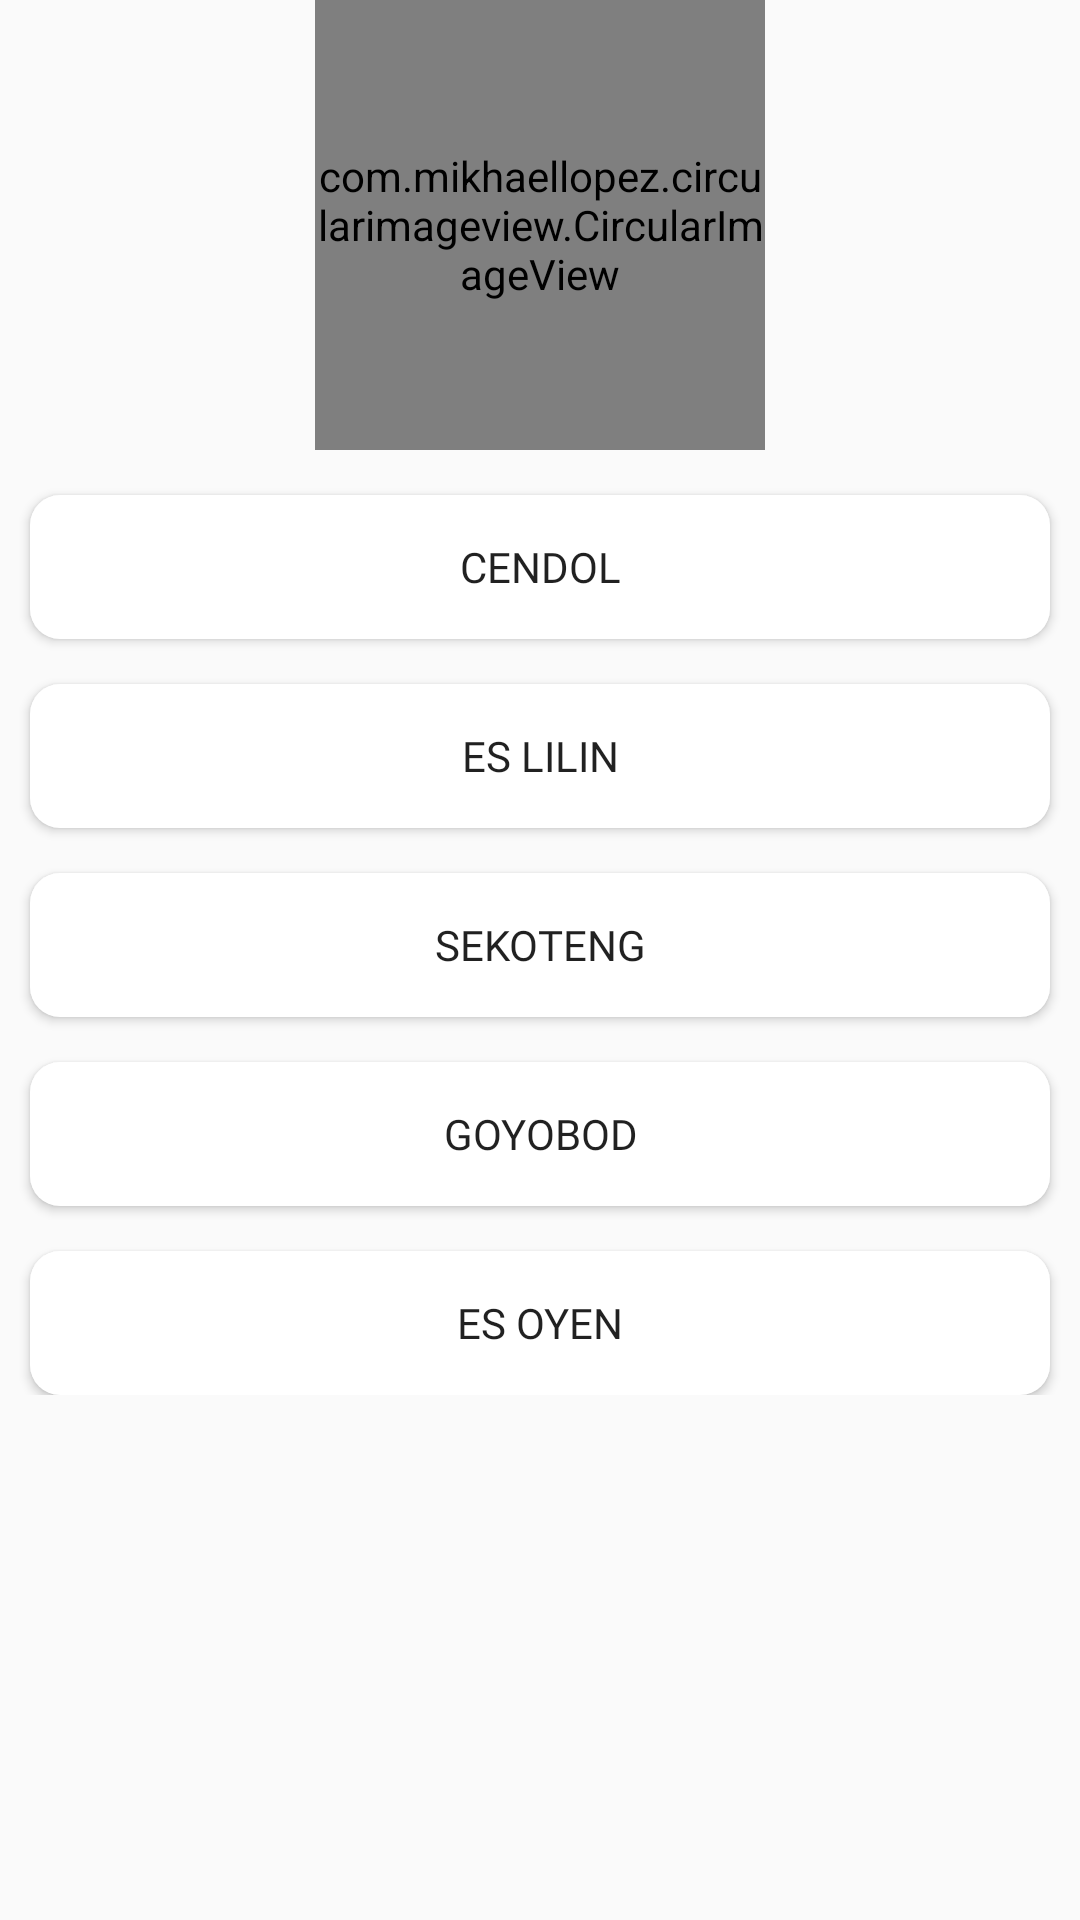

Android layout source for this screen:
<!-- AndroidManifest.xml: application theme AppTheme -->
<!-- res/layout/activity_minuman.xml -->
<?xml version="1.0" encoding="utf-8"?>
<LinearLayout xmlns:android="http://schemas.android.com/apk/res/android"
    xmlns:app="http://schemas.android.com/apk/res-auto"
    xmlns:tools="http://schemas.android.com/tools"
    android:layout_width="match_parent"
    android:layout_height="match_parent"
    android:background="@drawable/gradientbg"
    android:orientation="vertical"
    tools:context=".Jajanan">

        <com.mikhaellopez.circularimageview.CircularImageView
            android:id="@+id/profile_image"
            android:layout_gravity="center"
            android:layout_width="150dp"
            android:layout_height="150dp"
            android:src="@drawable/juice"
            app:civ_border_width="2dp"
            app:civ_border_color="#000000"
            app:civ_shadow="true"
            app:civ_shadow_color="#8BC34A"
            app:civ_shadow_radius="10" />

        <ScrollView xmlns:android="http://schemas.android.com/apk/res/android"
            android:layout_width="match_parent"
            android:layout_height="wrap_content"
            android:fillViewport="false">
                <LinearLayout xmlns:android="http://schemas.android.com/apk/res/android"
                    android:orientation="vertical" android:layout_width="match_parent"
                    android:layout_height="match_parent">

                        <Button
                            android:id="@+id/btn_cendol"
                            android:layout_width="match_parent"
                            android:layout_height="wrap_content"
                            android:layout_marginLeft="10dp"
                            android:layout_marginRight="10dp"
                            android:fontFamily="@font/roboto_bold"
                            android:text="Cendol"
                            android:background="@drawable/button_style1"
                            android:layout_marginTop="15dp"
                            />
                        <Button
                            android:id="@+id/btn_eslilin"
                            android:layout_width="match_parent"
                            android:layout_height="wrap_content"
                            android:layout_marginLeft="10dp"
                            android:layout_marginRight="10dp"
                            android:fontFamily="@font/roboto_bold"
                            android:text="Es Lilin"
                            android:background="@drawable/button_style1"
                            android:layout_marginTop="15dp"
                            />
                        <Button
                            android:id="@+id/btn_sakoteng"
                            android:layout_width="match_parent"
                            android:layout_height="wrap_content"
                            android:layout_marginLeft="10dp"
                            android:layout_marginRight="10dp"
                            android:fontFamily="@font/roboto_bold"
                            android:text="Sekoteng"
                            android:background="@drawable/button_style1"
                            android:layout_marginTop="15dp"
                            />
                        <Button
                            android:id="@+id/btn_goyobot"
                            android:layout_width="match_parent"
                            android:layout_height="wrap_content"
                            android:layout_marginLeft="10dp"
                            android:layout_marginRight="10dp"
                            android:fontFamily="@font/roboto_bold"
                            android:text="Goyobod"
                            android:background="@drawable/button_style1"
                            android:layout_marginTop="15dp"
                            />
                        <Button
                            android:id="@+id/btn_esoyen"
                            android:layout_width="match_parent"
                            android:layout_height="wrap_content"
                            android:layout_marginLeft="10dp"
                            android:layout_marginRight="10dp"
                            android:fontFamily="@font/roboto_bold"
                            android:text="Es Oyen"
                            android:background="@drawable/button_style1"
                            android:layout_marginTop="15dp"
                            />
                </LinearLayout>
        </ScrollView>

</LinearLayout>
<!-- resources referenced by this layout -->
<resources>
  <!-- drawable button_style1 (drawable) -->
  <shape xmlns:android="http://schemas.android.com/apk/res/android">
  android:shape="rectangle">
  <solid android:color="#ffffff"/>
  <corners android:radius="10dp"/>
  </shape>
  <!-- drawable juice: png bitmap (drawable, 322474 bytes) -->
  <style name="AppTheme" parent="Theme.AppCompat.Light.NoActionBar">
          
          <item name="android:windowFullscreen">true</item>
          <item name="colorPrimary">@color/colorPrimary</item>
          <item name="colorPrimaryDark">@color/colorPrimaryDark</item>
          <item name="colorAccent">@color/colorAccent</item>
      </style>
  <!-- not gathered from this repository: default colours our renderer supplied (Android Studio template values) -->
  <color name="colorPrimary">#FF6200EE</color>
  <color name="colorPrimaryDark">#FF3700B3</color>
  <color name="colorAccent">#FF03DAC5</color>
</resources>
